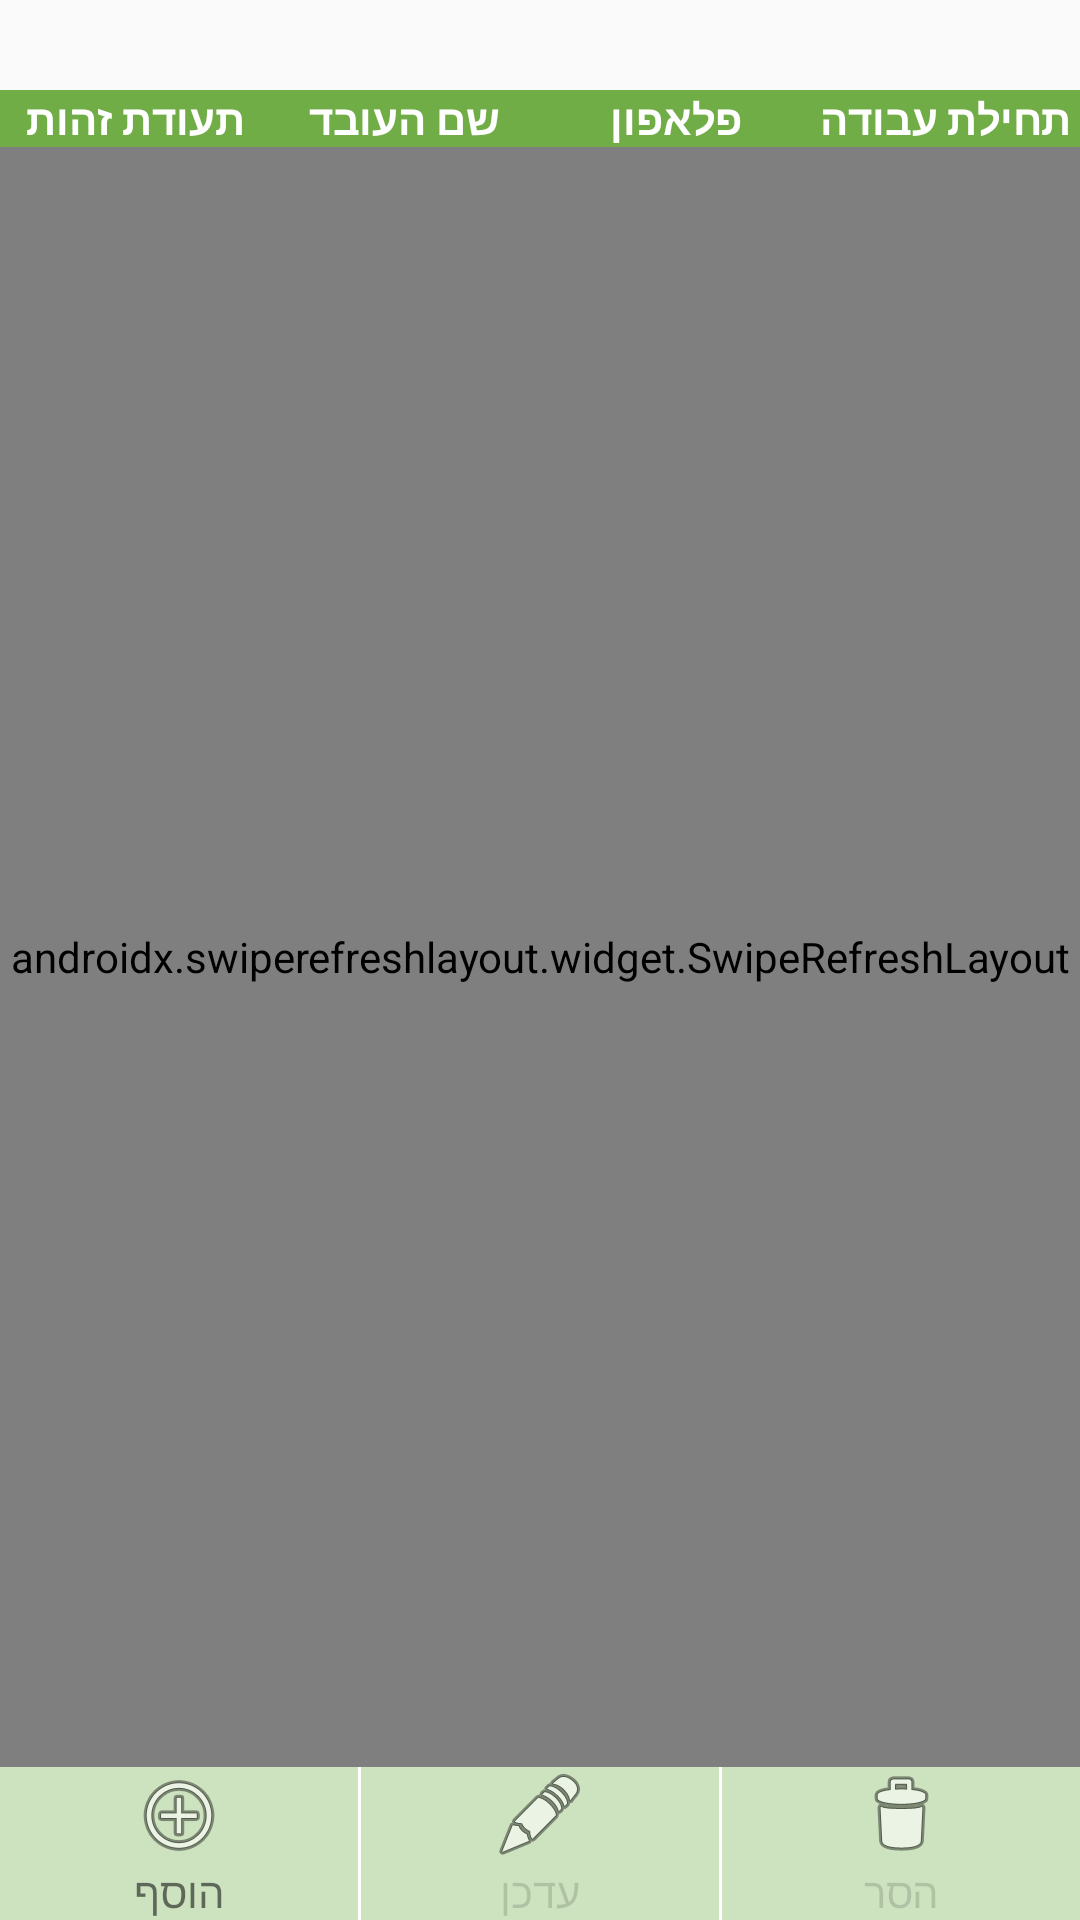

Reconstruct the res/layout file that produces this screen, plus the resources it refers to.
<!-- AndroidManifest.xml: application theme AppTheme -->
<!-- res/layout/activity_main.xml -->
<?xml version="1.0" encoding="utf-8"?>
<androidx.constraintlayout.widget.ConstraintLayout xmlns:android="http://schemas.android.com/apk/res/android"
    xmlns:app="http://schemas.android.com/apk/res-auto"
    android:layout_width="match_parent"
    android:layout_height="match_parent">

    <include
        android:id="@+id/llHeader"
        layout="@layout/row_employee"
        android:layout_width="0dp"
        android:layout_height="wrap_content"
        android:layout_marginTop="30dp"
        app:layout_constraintBottom_toTopOf="@id/srlEmployees"
        app:layout_constraintEnd_toEndOf="parent"
        app:layout_constraintStart_toStartOf="parent"
        app:layout_constraintTop_toTopOf="parent" />

    <androidx.swiperefreshlayout.widget.SwipeRefreshLayout
        android:id="@+id/srlEmployees"
        android:layout_width="match_parent"
        android:layout_height="0dp"
        app:layout_constraintBottom_toTopOf="@id/llActions"
        app:layout_constraintTop_toBottomOf="@id/llHeader">

        <androidx.recyclerview.widget.RecyclerView
            android:id="@+id/rvEmployees"
            android:layout_width="match_parent"
            android:layout_height="wrap_content"
            app:layoutManager="androidx.recyclerview.widget.LinearLayoutManager" />

    </androidx.swiperefreshlayout.widget.SwipeRefreshLayout>

    <LinearLayout
        android:id="@+id/llActions"
        android:layout_width="0dp"
        android:layout_height="wrap_content"
        android:background="@color/colorGreenLight"
        app:layout_constraintBottom_toBottomOf="parent"
        app:layout_constraintEnd_toEndOf="parent"
        app:layout_constraintStart_toStartOf="parent"
        app:layout_constraintTop_toBottomOf="@id/srlEmployees">

        <androidx.appcompat.widget.AppCompatTextView
            android:id="@+id/tvInsert"
            android:layout_width="0dp"
            android:layout_height="wrap_content"
            android:layout_weight="1"
            android:background="?attr/selectableItemBackground"
            android:drawableTop="@android:drawable/ic_menu_add"
            android:gravity="center"
            android:text="@string/insert" />

        <View style="@style/divider" />

        <androidx.appcompat.widget.AppCompatTextView
            android:id="@+id/tvUpdate"
            android:layout_width="0dp"
            android:layout_height="wrap_content"
            android:layout_weight="1"
            android:background="?attr/selectableItemBackground"
            android:drawableTop="@android:drawable/ic_menu_edit"
            android:enabled="false"
            android:gravity="center"
            android:text="@string/update" />

        <View style="@style/divider" />

        <androidx.appcompat.widget.AppCompatTextView
            android:id="@+id/tvDelete"
            android:layout_width="0dp"
            android:layout_height="wrap_content"
            android:layout_weight="1"
            android:background="?attr/selectableItemBackground"
            android:drawableTop="@android:drawable/ic_menu_delete"
            android:enabled="false"
            android:gravity="center"
            android:text="@string/delete" />

    </LinearLayout>

</androidx.constraintlayout.widget.ConstraintLayout>
<!-- res/layout/row_employee.xml (included above) -->
<?xml version="1.0" encoding="utf-8"?>
<androidx.constraintlayout.widget.ConstraintLayout xmlns:android="http://schemas.android.com/apk/res/android"
    xmlns:app="http://schemas.android.com/apk/res-auto"
    android:layout_width="match_parent"
    android:layout_height="wrap_content"
    android:background="@color/colorGreenDark">

    <androidx.appcompat.widget.AppCompatTextView
        android:id="@+id/tvId"
        style="@style/TextView"
        android:layout_width="0dp"
        android:layout_height="wrap_content"
        android:text="@string/id"
        app:layout_constraintEnd_toStartOf="@id/tvName"
        app:layout_constraintHorizontal_weight="1"
        app:layout_constraintStart_toStartOf="parent"
        app:layout_constraintTop_toTopOf="parent" />

    <androidx.appcompat.widget.AppCompatTextView
        android:id="@+id/tvName"
        style="@style/TextView"
        android:layout_width="0dp"
        android:layout_height="wrap_content"
        android:text="@string/name"
        app:layout_constraintEnd_toStartOf="@id/tvPhone"
        app:layout_constraintHorizontal_weight="1"
        app:layout_constraintStart_toEndOf="@id/tvId"
        app:layout_constraintTop_toTopOf="parent" />

    <androidx.appcompat.widget.AppCompatTextView
        android:id="@+id/tvPhone"
        style="@style/TextView"
        android:layout_width="0dp"
        android:layout_height="wrap_content"
        android:text="@string/phone"
        app:layout_constraintEnd_toStartOf="@id/tvStartDate"
        app:layout_constraintHorizontal_weight="1"
        app:layout_constraintStart_toEndOf="@id/tvName"
        app:layout_constraintTop_toTopOf="parent" />

    <androidx.appcompat.widget.AppCompatTextView
        android:id="@+id/tvStartDate"
        style="@style/TextView"
        android:layout_width="0dp"
        android:layout_height="wrap_content"
        android:text="@string/startDate"
        app:layout_constraintEnd_toEndOf="parent"
        app:layout_constraintHorizontal_weight="1"
        app:layout_constraintStart_toEndOf="@id/tvPhone"
        app:layout_constraintTop_toTopOf="parent" />

</androidx.constraintlayout.widget.ConstraintLayout>
<!-- resources referenced by this layout -->
<resources>
  <color name="colorGreenDark">#70AD47</color>
  <color name="colorGreenLight">#CDE2BF</color>
  <string name="delete">הסר</string>
  <string name="id">תעודת זהות</string>
  <string name="insert">הוסף</string>
  <string name="name">שם העובד</string>
  <string name="phone">פלאפון</string>
  <string name="startDate">תחילת עבודה</string>
  <string name="update">עדכן</string>
  <style name="TextView">
  
          <item name="android:gravity">center</item>
          <item name="android:textColor">@android:color/white</item>
          <item name="android:textStyle">bold</item>
  
      </style>
  <style name="divider">
  
          <item name="android:layout_height">match_parent</item>
          <item name="android:layout_width">1dp</item>
          <item name="android:background">@android:color/white</item>
  
      </style>
  <style name="AppTheme" parent="Theme.AppCompat.Light.DarkActionBar">
          
          <item name="colorPrimary">@color/colorPrimary</item>
          <item name="colorPrimaryDark">@color/colorPrimaryDark</item>
          <item name="colorAccent">@color/colorAccent</item>
  
      </style>
  <color name="colorPrimary">#008577</color>
  <color name="colorPrimaryDark">#00574B</color>
  <color name="colorAccent">#D81B60</color>
</resources>
